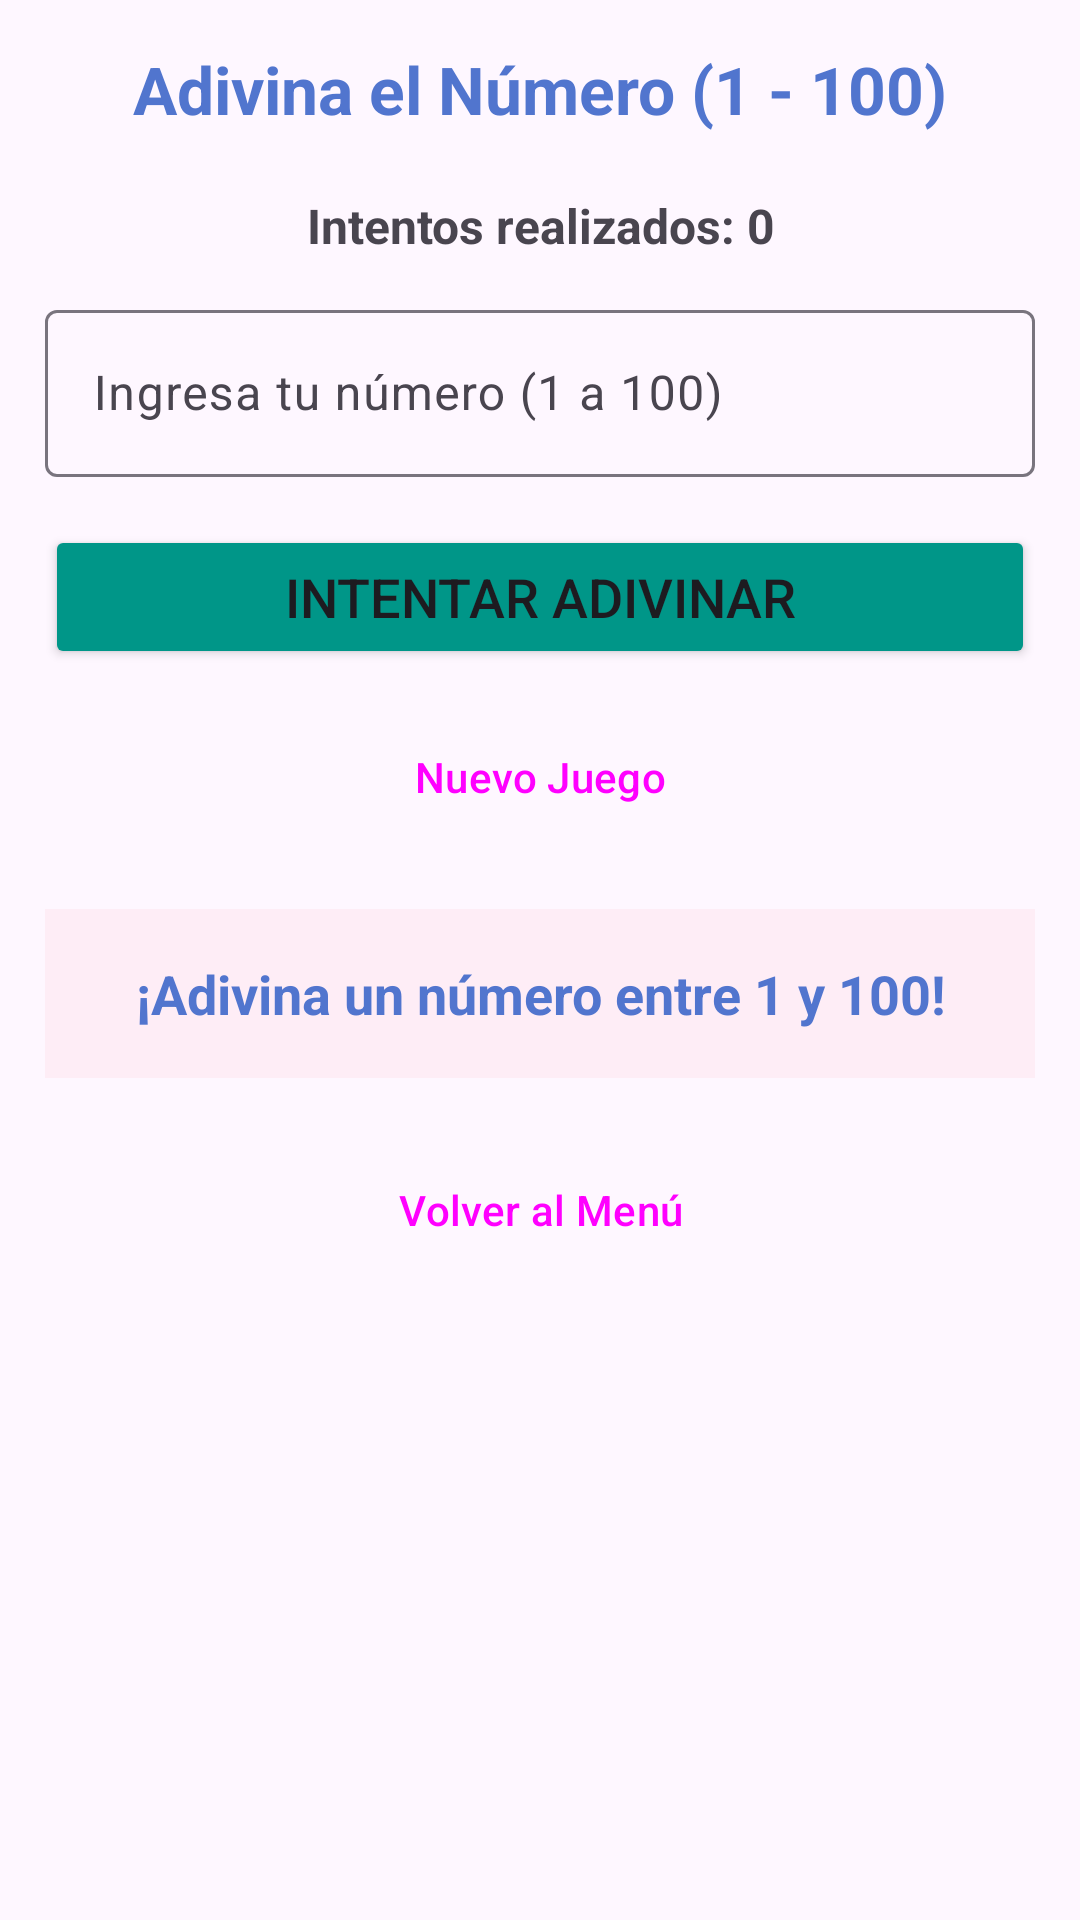

Reconstruct the res/layout file that produces this screen, plus the resources it refers to.
<!-- AndroidManifest.xml: application theme Theme.Interfaz_to_microservicios -->
<!-- res/layout/activity_adivina_numero.xml -->
<?xml version="1.0" encoding="utf-8"?>
<ScrollView xmlns:android="http://schemas.android.com/apk/res/android"
    xmlns:tools="http://schemas.android.com/tools"
    android:layout_width="match_parent"
    android:layout_height="match_parent"
    android:clipToPadding="true"
    android:fillViewport="true"
    android:padding="15dp"
    tools:context=".AdivinaNumeroActivity">

    <LinearLayout
        android:id="@+id/mainLayout"
        android:layout_width="match_parent"
        android:layout_height="wrap_content"
        android:orientation="vertical">

        <TextView
            android:id="@+id/tvTitulo"
            android:layout_width="match_parent"
            android:layout_height="wrap_content"
            android:layout_marginBottom="20dp"
            android:gravity="center"
            android:text="@string/titulo_adivina_numero"
            android:textColor="#FE5074CE"
            android:textSize="22sp"
            android:textStyle="bold" />

        <TextView
            android:id="@+id/tvIntentos"
            android:layout_width="match_parent"
            android:layout_height="wrap_content"
            android:layout_marginBottom="12dp"
            android:gravity="center"
            android:text="Intentos realizados: 0"
            android:textSize="16sp"
            android:textStyle="bold" />

        <com.google.android.material.textfield.TextInputLayout
            android:id="@+id/tilIntento"
            android:layout_width="match_parent"
            android:layout_height="wrap_content"
            android:layout_marginBottom="16dp"
            android:hint="@string/hint_intento_adivinar">

            <com.google.android.material.textfield.TextInputEditText
                android:id="@+id/etIntento"
                android:layout_width="match_parent"
                android:layout_height="wrap_content"
                android:inputType="number" />
        </com.google.android.material.textfield.TextInputLayout>

        <Button
            android:id="@+id/btnAdivinar"
            android:layout_width="match_parent"
            android:layout_height="wrap_content"
            android:layout_marginBottom="12dp"
            android:backgroundTint="#009688"
            android:text="@string/btn_adivinar"
            android:textSize="18sp" />

        <Button
            android:id="@+id/btnReiniciar"
            style="@style/Widget.Material3.Button.OutlinedButton"
            android:layout_width="match_parent"
            android:layout_height="wrap_content"
            android:layout_marginBottom="20dp"
            android:text="@string/btn_reiniciar_juego" />

        
        <TextView
            android:id="@+id/tvResultado"
            android:layout_width="match_parent"
            android:layout_height="wrap_content"
            android:layout_marginBottom="20dp"
            android:background="#10FE5074"
            android:gravity="center"
            android:padding="16dp"
            android:text="¡Adivina un número entre 1 y 100!"
            android:textColor="#FE5074CE"
            android:textSize="18sp"
            android:textStyle="bold" />

        <Button
            android:id="@+id/btnVolver"
            style="@style/Widget.Material3.Button.OutlinedButton"
            android:layout_width="match_parent"
            android:layout_height="wrap_content"
            android:text="@string/btn_volver" />

    </LinearLayout>
</ScrollView>
<!-- resources referenced by this layout -->
<resources>
  <string name="btn_adivinar">Intentar Adivinar</string>
  <string name="btn_reiniciar_juego">Nuevo Juego</string>
  <string name="btn_volver">Volver al Menú</string>
  <string name="hint_intento_adivinar">Ingresa tu número (1 a 100)</string>
  <string name="titulo_adivina_numero">Adivina el Número (1 - 100)</string>
  <style name="Theme.Interfaz_to_microservicios" parent="Base.Theme.Interfaz_to_microservicios" />
  <style name="Base.Theme.Interfaz_to_microservicios" parent="Theme.Material3.DayNight.NoActionBar">
          
          
      </style>
</resources>
